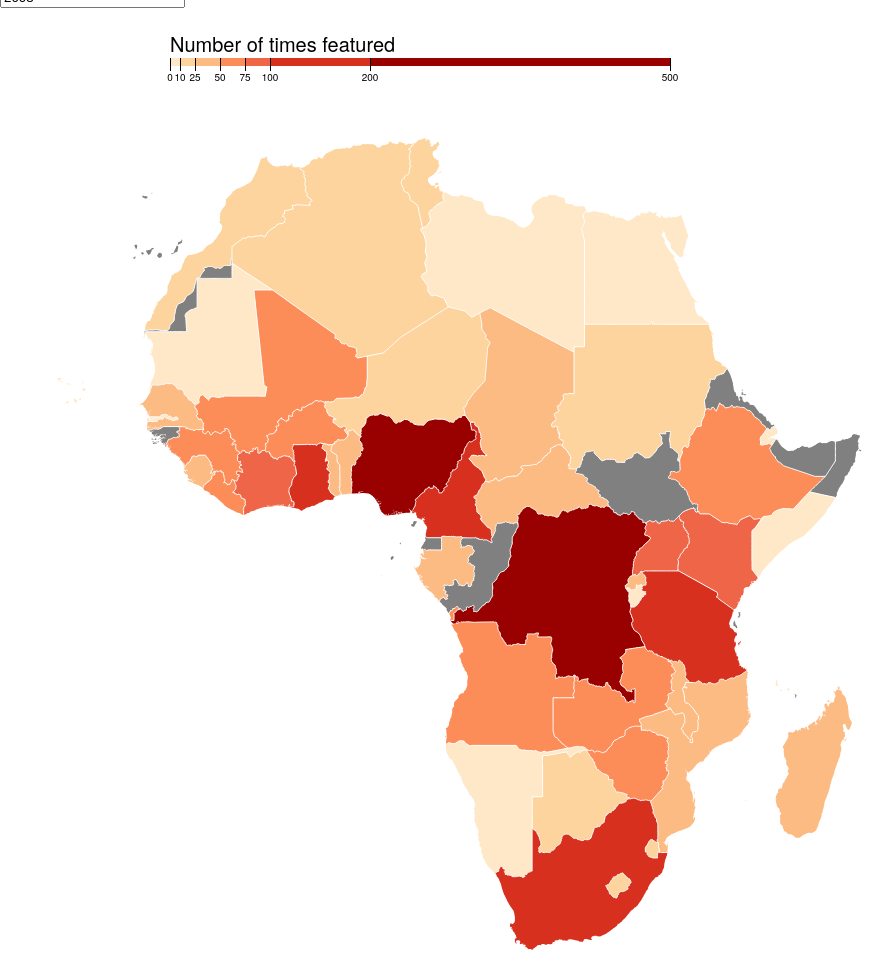
D3 v3 page, settled after 480 driven frames (8 s of simulated time); the page loaded 2 data file(s).


// ── data/colorbrewer.js
// This product includes color specifications and designs developed by Cynthia Brewer (http://colorbrewer.org/).
// JavaScript specs as packaged in the D3 library (d3js.org). Please see license at http://colorbrewer.org/export/LICENSE.txt
var colorbrewer = {YlGn: {
3: ["#f7fcb9","#addd8e","#31a354"],
4: ["#ffffcc","#c2e699","#78c679","#238443"],
5: ["#ffffcc","#c2e699","#78c679","#31a354","#006837"],
6: ["#ffffcc","#d9f0a3","#addd8e","#78c679","#31a354","#006837"],
7: ["#ffffcc","#d9f0a3","#addd8e","#78c679","#41ab5d","#238443","#005a32"],
8: ["#ffffe5","#f7fcb9","#d9f0a3","#addd8e","#78c679","#41ab5d","#238443","#005a32"],
9: ["#ffffe5","#f7fcb9","#d9f0a3","#addd8e","#78c679","#41ab5d","#238443","#006837","#004529"]
},YlGnBu: {
3: ["#edf8b1","#7fcdbb","#2c7fb8"],
4: ["#ffffcc","#a1dab4","#41b6c4","#225ea8"],
5: ["#ffffcc","#a1dab4","#41b6c4","#2c7fb8","#253494"],
6: ["#ffffcc","#c7e9b4","#7fcdbb","#41b6c4","#2c7fb8","#253494"],
7: ["#ffffcc","#c7e9b4","#7fcdbb","#41b6c4","#1d91c0","#225ea8","#0c2c84"],
8: ["#ffffd9","#edf8b1","#c7e9b4","#7fcdbb","#41b6c4","#1d91c0","#225ea8","#0c2c84"],
9: ["#ffffd9","#edf8b1","#c7e9b4","#7fcdbb","#41b6c4","#1d91c0","#225ea8","#253494","#081d58"]
},GnBu: {
3: ["#e0f3db","#a8ddb5","#43a2ca"],
4: ["#f0f9e8","#bae4bc","#7bccc4","#2b8cbe"],
5: ["#f0f9e8","#bae4bc","#7bccc4","#43a2ca","#0868ac"],
6: ["#f0f9e8","#ccebc5","#a8ddb5","#7bccc4","#43a2ca","#0868ac"],
7: ["#f0f9e8","#ccebc5","#a8ddb5","#7bccc4","#4eb3d3","#2b8cbe","#08589e"],
8: ["#f7fcf0","#e0f3db","#ccebc5","#a8ddb5","#7bccc4","#4eb3d3","#2b8cbe","#08589e"],
9: ["#f7fcf0","#e0f3db","#ccebc5","#a8ddb5","#7bccc4","#4eb3d3","#2b8cbe","#0868ac","#084081"]
},BuGn: {
3: ["#e5f5f9","#99d8c9","#2ca25f"],
4: ["#edf8fb","#b2e2e2","#66c2a4","#238b45"],
5: ["#edf8fb","#b2e2e2","#66c2a4","#2ca25f","#006d2c"],
6: ["#edf8fb","#ccece6","#99d8c9","#66c2a4","#2ca25f","#006d2c"],
7: ["#edf8fb","#ccece6","#99d8c9","#66c2a4","#41ae76","#238b45","#005824"],
8: ["#f7fcfd","#e5f5f9","#ccece6","#99d8c9","#66c2a4","#41ae76","#238b45","#005824"],
9: ["#f7fcfd","#e5f5f9","#ccece6","#99d8c9","#66c2a4","#41ae76","#238b45","#006d2c","#00441b"]
},PuBuGn: {
3: ["#ece2f0","#a6bddb","#1c9099"],
4: ["#f6eff7","#bdc9e1","#67a9cf","#02818a"],
5: ["#f6eff7","#bdc9e1","#67a9cf","#1c9099","#016c59"],
6: ["#f6eff7","#d0d1e6","#a6bddb","#67a9cf","#1c9099","#016c59"],
7: ["#f6eff7","#d0d1e6","#a6bddb","#67a9cf","#3690c0","#02818a","#016450"],
8: ["#fff7fb","#ece2f0","#d0d1e6","#a6bddb","#67a9cf","#3690c0","#02818a","#016450"],
9: ["#fff7fb","#ece2f0","#d0d1e6","#a6bddb","#67a9cf","#3690c0","#02818a","#016c59","#014636"]
},PuBu: {
3: ["#ece7f2","#a6bddb","#2b8cbe"],
4: ["#f1eef6","#bdc9e1","#74a9cf","#0570b0"],
5: ["#f1eef6","#bdc9e1","#74a9cf","#2b8cbe","#045a8d"],
6: ["#f1eef6","#d0d1e6","#a6bddb","#74a9cf","#2b8cbe","#045a8d"],
7: ["#f1eef6","#d0d1e6","#a6bddb","#74a9cf","#3690c0","#0570b0","#034e7b"],
8: ["#fff7fb","#ece7f2","#d0d1e6","#a6bddb","#74a9cf","#3690c0","#0570b0","#034e7b"],
9: ["#fff7fb","#ece7f2","#d0d1e6","#a6bddb","#74a9cf","#3690c0","#0570b0","#045a8d","#023858"]
},BuPu: {
3: ["#e0ecf4","#9ebcda","#8856a7"],
4: ["#edf8fb","#b3cde3","#8c96c6","#88419d"],
5: ["#edf8fb","#b3cde3","#8c96c6","#8856a7","#810f7c"],
6: ["#edf8fb","#bfd3e6","#9ebcda","#8c96c6","#8856a7","#810f7c"],
7: ["#edf8fb","#bfd3e6","#9ebcda","#8c96c6","#8c6bb1","#88419d","#6e016b"],
8: ["#f7fcfd","#e0ecf4","#bfd3e6","#9ebcda","#8c96c6","#8c6bb1","#88419d","#6e016b"],
9: ["#f7fcfd","#e0ecf4","#bfd3e6","#9ebcda","#8c96c6","#8c6bb1","#88419d","#810f7c","#4d004b"]
},RdPu: {
3: ["#fde0dd","#fa9fb5","#c51b8a"],
4: ["#feebe2","#fbb4b9","#f768a1","#ae017e"],
5: ["#feebe2","#fbb4b9","#f768a1","#c51b8a","#7a0177"],
6: ["#feebe2","#fcc5c0","#fa9fb5","#f768a1","#c51b8a","#7a0177"],
7: ["#feebe2","#fcc5c0","#fa9fb5","#f768a1","#dd3497","#ae017e","#7a0177"],
8: ["#fff7f3","#fde0dd","#fcc5c0","#fa9fb5","#f768a1","#dd3497","#ae017e","#7a0177"],
9: ["#fff7f3","#fde0dd","#fcc5c0","#fa9fb5","#f768a1","#dd3497","#ae017e","#7a0177","#49006a"]
},PuRd: {
3: ["#e7e1ef","#c994c7","#dd1c77"],
4: ["#f1eef6","#d7b5d8","#df65b0","#ce1256"],
5: ["#f1eef6","#d7b5d8","#df65b0","#dd1c77","#980043"],
6: ["#f1eef6","#d4b9da","#c994c7","#df65b0","#dd1c77","#980043"],
7: ["#f1eef6","#d4b9da","#c994c7","#df65b0","#e7298a","#ce1256","#91003f"],
8: ["#f7f4f9","#e7e1ef","#d4b9da","#c994c7","#df65b0","#e7298a","#ce1256","#91003f"],
9: ["#f7f4f9","#e7e1ef","#d4b9da","#c994c7","#df65b0","#e7298a","#ce1256","#980043","#67001f"]
},OrRd: {
3: ["#fee8c8","#fdbb84","#e34a33"],
4: ["#fef0d9","#fdcc8a","#fc8d59","#d7301f"],
5: ["#fef0d9","#fdcc8a","#fc8d59","#e34a33","#b30000"],
6: ["#fef0d9","#fdd49e","#fdbb84","#fc8d59","#e34a33","#b30000"],
7: ["#fef0d9","#fdd49e","#fdbb84","#fc8d59","#ef6548","#d7301f","#990000"],
8: ["#fff7ec","#fee8c8","#fdd49e","#fdbb84","#fc8d59","#ef6548","#d7301f","#990000"],
9: ["#fff7ec","#fee8c8","#fdd49e","#fdbb84","#fc8d59","#ef6548","#d7301f","#b30000","#7f0000"]
},YlOrRd: {
3: ["#ffeda0","#feb24c","#f03b20"],
4: ["#ffffb2","#fecc5c","#fd8d3c","#e31a1c"],
5: ["#ffffb2","#fecc5c","#fd8d3c","#f03b20","#bd0026"],
6: ["#ffffb2","#fed976","#feb24c","#fd8d3c","#f03b20","#bd0026"],
7: ["#ffffb2","#fed976","#feb24c","#fd8d3c","#fc4e2a","#e31a1c","#b10026"],
8: ["#ffffcc","#ffeda0","#fed976","#feb24c","#fd8d3c","#fc4e2a","#e31a1c","#b10026"],
9: ["#ffffcc","#ffeda0","#fed976","#feb24c","#fd8d3c","#fc4e2a","#e31a1c","#bd0026","#800026"]
},YlOrBr: {
3: ["#fff7bc","#fec44f","#d95f0e"],
4: ["#ffffd4","#fed98e","#fe9929","#cc4c02"],
5: ["#ffffd4","#fed98e","#fe9929","#d95f0e","#993404"],
6: ["#ffffd4","#fee391","#fec44f","#fe9929","#d95f0e","#993404"],
7: ["#ffffd4","#fee391","#fec44f","#fe9929","#ec7014","#cc4c02","#8c2d04"],
8: ["#ffffe5","#fff7bc","#fee391","#fec44f","#fe9929","#ec7014","#cc4c02","#8c2d04"],
9: ["#ffffe5","#fff7bc","#fee391","#fec44f","#fe9929","#ec7014","#cc4c02","#993404","#662506"]
},Purples: {
3: ["#efedf5","#bcbddc","#756bb1"],
4: ["#f2f0f7","#cbc9e2","#9e9ac8","#6a51a3"],
5: ["#f2f0f7","#cbc9e2","#9e9ac8","#756bb1","#54278f"],
6: ["#f2f0f7","#dadaeb","#bcbddc","#9e9ac8","#756bb1","#54278f"],
7: ["#f2f0f7","#dadaeb","#bcbddc","#9e9ac8","#807dba","#6a51a3","#4a1486"],
8: ["#fcfbfd","#efedf5","#dadaeb","#bcbddc","#9e9ac8","#807dba","#6a51a3","#4a1486"],
9: ["#fcfbfd","#efedf5","#dadaeb","#bcbddc","#9e9ac8","#807dba","#6a51a3","#54278f","#3f007d"]
},Blues: {
3: ["#deebf7","#9ecae1","#3182bd"],
4: ["#eff3ff","#bdd7e7","#6baed6","#2171b5"],
5: ["#eff3ff","#bdd7e7","#6baed6","#3182bd","#08519c"],
6: ["#eff3ff","#c6dbef","#9ecae1","#6baed6","#3182bd","#08519c"],
7: ["#eff3ff","#c6dbef","#9ecae1","#6baed6","#4292c6","#2171b5","#084594"],
8: ["#f7fbff","#deebf7","#c6dbef","#9ecae1","#6baed6","#4292c6","#2171b5","#084594"],
9: ["#f7fbff","#deebf7","#c6dbef","#9ecae1","#6baed6","#4292c6","#2171b5","#08519c","#08306b"]
},Greens: {
3: ["#e5f5e0","#a1d99b","#31a354"],
4: ["#edf8e9","#bae4b3","#74c476","#238b45"],
5: ["#edf8e9","#bae4b3","#74c476","#31a354","#006d2c"],
6: ["#edf8e9","#c7e9c0","#a1d99b","#74c476","#31a354","#006d2c"],
7: ["#edf8e9","#c7e9c0","#a1d99b","#74c476","#41ab5d","#238b45","#005a32"],
8: ["#f7fcf5","#e5f5e0","#c7e9c0","#a1d99b","#74c476","#41ab5d","#238b45","#005a32"],
9: ["#f7fcf5","#e5f5e0","#c7e9c0","#a1d99b","#74c476","#41ab5d","#238b45","#006d2c","#00441b"]
},Oranges: {
3: ["#fee6ce","#fdae6b","#e6550d"],
4: ["#feedde","#fdbe85","#fd8d3c","#d94701"],
5: ["#feedde","#fdbe85","#fd8d3c","#e6550d","#a63603"],
6: ["#feedde","#fdd0a2","#fdae6b","#fd8d3c","#e6550d","#a63603"],
7: ["#feedde","#fdd0a2","#fdae6b","#fd8d3c","#f16913","#d94801","#8c2d04"],
8: ["#fff5eb","#fee6ce","#fdd0a2","#fdae6b","#fd8d3c","#f16913","#d94801","#8c2d04"],
9: ["#fff5eb","#fee6ce","#fdd0a2","#fdae6b","#fd8d3c","#f16913","#d94801","#a63603","#7f2704"]
},Reds: {
3: ["#fee0d2","#fc9272","#de2d26"],
4: ["#fee5d9","#fcae91","#fb6a4a","#cb181d"],
5: ["#fee5d9","#fcae91","#fb6a4a","#de2d26","#a50f15"],
6: ["#fee5d9","#fcbba1","#fc9272","#fb6a4a","#de2d26","#a50f15"],
7: ["#fee5d9","#fcbba1","#fc9272","#fb6a4a","#ef3b2c","#cb181d","#99000d"],
8: ["#fff5f0","#fee0d2","#fcbba1","#fc9272","#fb6a4a","#ef3b2c","#cb181d","#99000d"],
9: ["#fff5f0","#fee0d2","#fcbba1","#fc9272","#fb6a4a","#ef3b2c","#cb181d","#a50f15","#67000d"]
},Greys: {
3: ["#f0f0f0","#bdbdbd","#636363"],
4: ["#f7f7f7","#cccccc","#969696","#525252"],
5: ["#f7f7f7","#cccccc","#969696","#636363","#252525"],
6: ["#f7f7f7","#d9d9d9","#bdbdbd","#969696","#636363","#252525"],
7: ["#f7f7f7","#d9d9d9","#bdbdbd","#969696","#737373","#525252","#252525"],
8: ["#ffffff","#f0f0f0","#d9d9d9","#bdbdbd","#969696","#737373","#525252","#252525"],
9: ["#ffffff","#f0f0f0","#d9d9d9","#bdbdbd","#969696","#737373","#525252","#252525","#000000"]
},PuOr: {
3: ["#f1a340","#f7f7f7","#998ec3"],
4: ["#e66101","#fdb863","#b2abd2","#5e3c99"],
5: ["#e66101","#fdb863","#f7f7f7","#b2abd2","#5e3c99"],
6: ["#b35806","#f1a340","#fee0b6","#d8daeb","#998ec3","#542788"],
7: ["#b35806","#f1a340","#fee0b6","#f7f7f7","#d8daeb","#998ec3","#542788"],
8: ["#b35806","#e08214","#fdb863","#fee0b6","#d8daeb","#b2abd2","#8073ac","#542788"],
9: ["#b35806","#e08214","#fdb863","#fee0b6","#f7f7f7","#d8daeb","#b2abd2","#8073ac","#542788"],
10: ["#7f3b08","#b35806","#e08214","#fdb863","#fee0b6","#d8daeb","#b2abd2","#8073ac","#542788","#2d004b"],
11: ["#7f3b08","#b35806","#e08214","#fdb863","#fee0b6","#f7f7f7","#d8daeb","#b2abd2","#8073ac","#542788","#2d004b"]
},BrBG: {
3: ["#d8b365","#f5f5f5","#5ab4ac"],
4: ["#a6611a","#dfc27d","#80cdc1","#018571"],
5: ["#a6611a","#dfc27d","#f5f5f5","#80cdc1","#018571"],
6: ["#8c510a","#d8b365","#f6e8c3","#c7eae5","#5ab4ac","#01665e"],
7: ["#8c510a","#d8b365","#f6e8c3","#f5f5f5","#c7eae5","#5ab4ac","#01665e"],
8: ["#8c510a","#bf812d","#dfc27d","#f6e8c3","#c7eae5","#80cdc1","#35978f","#01665e"],
9: ["#8c510a","#bf812d","#dfc27d","#f6e8c3","#f5f5f5","#c7eae5","#80cdc1","#35978f","#01665e"],
10: ["#543005","#8c510a","#bf812d","#dfc27d","#f6e8c3","#c7eae5","#80cdc1","#35978f","#01665e","#003c30"],
11: ["#543005","#8c510a","#bf812d","#dfc27d","#f6e8c3","#f5f5f5","#c7eae5","#80cdc1","#35978f","#01665e","#003c30"]
},PRGn: {
3: ["#af8dc3","#f7f7f7","#7fbf7b"],
4: ["#7b3294","#c2a5cf","#a6dba0","#008837"],
5: ["#7b3294","#c2a5cf","#f7f7f7","#a6dba0","#008837"],
6: ["#762a83","#af8dc3","#e7d4e8","#d9f0d3","#7fbf7b","#1b7837"],
7: ["#762a83","#af8dc3","#e7d4e8","#f7f7f7","#d9f0d3","#7fbf7b","#1b7837"],
8: ["#762a83","#9970ab","#c2a5cf","#e7d4e8","#d9f0d3","#a6dba0","#5aae61","#1b7837"],
9: ["#762a83","#9970ab","#c2a5cf","#e7d4e8","#f7f7f7","#d9f0d3","#a6dba0","#5aae61","#1b7837"],
10: ["#40004b","#762a83","#9970ab","#c2a5cf","#e7d4e8","#d9f0d3","#a6dba0","#5aae61","#1b7837","#00441b"],
11: ["#40004b","#762a83","#9970ab","#c2a5cf","#e7d4e8","#f7f7f7","#d9f0d3","#a6dba0","#5aae61","#1b7837","#00441b"]
},PiYG: {
3: ["#e9a3c9","#f7f7f7","#a1d76a"],
4: ["#d01c8b","#f1b6da","#b8e186","#4dac26"],
5: ["#d01c8b","#f1b6da","#f7f7f7","#b8e186","#4dac26"],
6: ["#c51b7d","#e9a3c9","#fde0ef","#e6f5d0","#a1d76a","#4d9221"],
7: ["#c51b7d","#e9a3c9","#fde0ef","#f7f7f7","#e6f5d0","#a1d76a","#4d9221"],
8: ["#c51b7d","#de77ae","#f1b6da","#fde0ef","#e6f5d0","#b8e186","#7fbc41","#4d9221"],
9: ["#c51b7d","#de77ae","#f1b6da","#fde0ef","#f7f7f7","#e6f5d0","#b8e186","#7fbc41","#4d9221"],
10: ["#8e0152","#c51b7d","#de77ae","#f1b6da","#fde0ef","#e6f5d0","#b8e186","#7fbc41","#4d9221","#276419"],
11: ["#8e0152","#c51b7d","#de77ae","#f1b6da","#fde0ef","#f7f7f7","#e6f5d0","#b8e186","#7fbc41","#4d9221","#276419"]
},RdBu: {
3: ["#ef8a62","#f7f7f7","#67a9cf"],
4: ["#ca0020","#f4a582","#92c5de","#0571b0"],
5: ["#ca0020","#f4a582","#f7f7f7","#92c5de","#0571b0"],
6: ["#b2182b","#ef8a62","#fddbc7","#d1e5f0","#67a9cf","#2166ac"],
7: ["#b2182b","#ef8a62","#fddbc7","#f7f7f7","#d1e5f0","#67a9cf","#2166ac"],
8: ["#b2182b","#d6604d","#f4a582","#fddbc7","#d1e5f0","#92c5de","#4393c3","#2166ac"],
9: ["#b2182b","#d6604d","#f4a582","#fddbc7","#f7f7f7","#d1e5f0","#92c5de","#4393c3","#2166ac"],
10: ["#67001f","#b2182b","#d6604d","#f4a582","#fddbc7","#d1e5f0","#92c5de","#4393c3","#2166ac","#053061"],
11: ["#67001f","#b2182b","#d6604d","#f4a582","#fddbc7","#f7f7f7","#d1e5f0","#92c5de","#4393c3","#2166ac","#053061"]
},RdGy: {
3: ["#ef8a62","#ffffff","#999999"],
4: ["#ca0020","#f4a582","#bababa","#404040"],
5: ["#ca0020","#f4a582","#ffffff","#bababa","#404040"],
6: ["#b2182b","#ef8a62","#fddbc7","#e0e0e0","#999999","#4d4d4d"],
7: ["#b2182b","#ef8a62","#fddbc7","#ffffff","#e0e0e0","#999999","#4d4d4d"],
8: ["#b2182b","#d6604d","#f4a582","#fddbc7","#e0e0e0","#bababa","#878787","#4d4d4d"],
9: ["#b2182b","#d6604d","#f4a582","#fddbc7","#ffffff","#e0e0e0","#bababa","#878787","#4d4d4d"],
10: ["#67001f","#b2182b","#d6604d","#f4a582","#fddbc7","#e0e0e0","#bababa","#878787","#4d4d4d","#1a1a1a"],
11: ["#67001f","#b2182b","#d6604d","#f4a582","#fddbc7","#ffffff","#e0e0e0","#bababa","#878787","#4d4d4d","#1a1a1a"]
},RdYlBu: {
3: ["#fc8d59","#ffffbf","#91bfdb"],
4: ["#d7191c","#fdae61","#abd9e9","#2c7bb6"],
5: ["#d7191c","#fdae61","#ffffbf","#abd9e9","#2c7bb6"],
6: ["#d73027","#fc8d59","#fee090","#e0f3f8","#91bfdb","#4575b4"],
7: ["#d73027","#fc8d59","#fee090","#ffffbf","#e0f3f8","#91bfdb","#4575b4"],
8: ["#d73027","#f46d43","#fdae61","#fee090","#e0f3f8","#abd9e9","#74add1","#4575b4"],
9: ["#d73027","#f46d43","#fdae61","#fee090","#ffffbf","#e0f3f8","#abd9e9","#74add1","#4575b4"],
10: ["#a50026","#d73027","#f46d43","#fdae61","#fee090","#e0f3f8","#abd9e9","#74add1","#4575b4","#313695"],
11: ["#a50026","#d73027","#f46d43","#fdae61","#fee090","#ffffbf","#e0f3f8","#abd9e9","#74add1","#4575b4","#313695"]
},Spectral: {
3: ["#fc8d59","#ffffbf","#99d594"],
4: ["#d7191c","#fdae61","#abdda4","#2b83ba"],
5: ["#d7191c","#fdae61","#ffffbf","#abdda4","#2b83ba"],
6: ["#d53e4f","#fc8d59","#fee08b","#e6f598","#99d594","#3288bd"],
7: ["#d53e4f","#fc8d59","#fee08b","#ffffbf","#e6f598","#99d594","#3288bd"],
8: ["#d53e4f","#f46d43","#fdae61","#fee08b","#e6f598","#abdda4","#66c2a5","#3288bd"],
9: ["#d53e4f","#f46d43","#fdae61","#fee08b","#ffffbf","#e6f598","#abdda4","#66c2a5","#3288bd"],
10: ["#9e0142","#d53e4f","#f46d43","#fdae61","#fee08b","#e6f598","#abdda4","#66c2a5","#3288bd","#5e4fa2"],
11: ["#9e0142","#d53e4f","#f46d43","#fdae61","#fee08b","#ffffbf","#e6f598","#abdda4","#66c2a5","#3288bd","#5e4fa2"]
},RdYlGn: {
3: ["#fc8d59","#ffffbf","#91cf60"],
4: ["#d7191c","#fdae61","#a6d96a","#1a9641"],
5: ["#d7191c","#fdae61","#ffffbf","#a6d96a","#1a9641"],
6: ["#d73027","#fc8d59","#fee08b","#d9ef8b","#91cf60","#1a9850"],
7: ["#d73027","#fc8d59","#fee08b","#ffffbf","#d9ef8b","#91cf60","#1a9850"],
8: ["#d73027","#f46d43","#fdae61","#fee08b","#d9ef8b","#a6d96a","#66bd63","#1a9850"],
9: ["#d73027","#f46d43","#fdae61","#fee08b","#ffffbf","#d9ef8b","#a6d96a","#66bd63","#1a9850"],
10: ["#a50026","#d73027","#f46d43","#fdae61","#fee08b","#d9ef8b","#a6d96a","#66bd63","#1a9850","#006837"],
11: ["#a50026","#d73027","#f46d43","#fdae61","#fee08b","#ffffbf","#d9ef8b","#a6d96a","#66bd63","#1a9850","#006837"]
},Accent: {
3: ["#7fc97f","#beaed4","#fdc086"],
4: ["#7fc97f","#beaed4","#fdc086","#ffff99"],
5: ["#7fc97f","#beaed4","#fdc086","#ffff99","#386cb0"],
6: ["#7fc97f","#beaed4","#fdc086","#ffff99","#386cb0","#f0027f"],
7: ["#7fc97f","#beaed4","#fdc086","#ffff99","#386cb0","#f0027f","#bf5b17"],
8: ["#7fc97f","#beaed4","#fdc086","#ffff99","#386cb0","#f0027f","#bf5b17","#666666"]
},Dark2: {
3: ["#1b9e77","#d95f02","#7570b3"],
4: ["#1b9e77","#d95f02","#7570b3","#e7298a"],
5: ["#1b9e77","#d95f02","#7570b3","#e7298a","#66a61e"],
6: ["#1b9e77","#d95f02","#7570b3","#e7298a","#66a61e","#e6ab02"],
7: ["#1b9e77","#d95f02","#7570b3","#e7298a","#66a61e","#e6ab02","#a6761d"],
8: ["#1b9e77","#d95f02","#7570b3","#e7298a","#66a61e","#e6ab02","#a6761d","#666666"]
},Paired: {
3: ["#a6cee3","#1f78b4","#b2df8a"],
4: ["#a6cee3","#1f78b4","#b2df8a","#33a02c"],
5: ["#a6cee3","#1f78b4","#b2df8a","#33a02c","#fb9a99"],
6: ["#a6cee3","#1f78b4","#b2df8a","#33a02c","#fb9a99","#e31a1c"],
7: ["#a6cee3","#1f78b4","#b2df8a","#33a02c","#fb9a99","#e31a1c","#fdbf6f"],
8: ["#a6cee3","#1f78b4","#b2df8a","#33a02c","#fb9a99","#e31a1c","#fdbf6f","#ff7f00"],
9: ["#a6cee3","#1f78b4","#b2df8a","#33a02c","#fb9a99","#e31a1c","#fdbf6f","#ff7f00","#cab2d6"],
10: ["#a6cee3","#1f78b4","#b2df8a","#33a02c","#fb9a99","#e31a1c","#fdbf6f","#ff7f00","#cab2d6","#6a3d9a"],
… [data literal cut at 16 KiB]
// ── js/draw.js

var dataItem = {};
var all_data;

$(document).ready(function () {
    loadData();});
var country_dict = [];

// Loads the CSV file
function loadData() {
    // load the demographics.csv file
    d3.csv("./data/mapData.csv", function (d) {
  // assign it to the data variable, and call the visualize function by first filtering the data
           all_data = d;
           all_data.forEach(function (item) {
             //console.log(item);
              });
              var params = getDataVals();
              var dataItem = findDataItem(params);
              //console.log(country_dict);
              visualizeAfricaChart(dataItem);
            });
    // call the visualization function by first findingDataItem
}

function getDataVals(){
  var startyr = parseInt(document.getElementById("startyr").value);
  var endyr = parseInt(document.getElementById("endyr").value);
  return {"start":startyr, "end":endyr}
}



function findDataItem(params) {
  country_dict = [];
  var dataItem = all_data.filter(function (d){
    var is_return = true;
    if (parseInt(d.Year) < params.start || parseInt(d.Year) > params.end) {
      is_return = false
    }
    // filter_attr.forEach(function (a){
    //   if (d[a] == "0")
    //   {is_return = false;}
    return is_return

  })
  // console.log("filtered data is ",filtered);

  dataItem.forEach(function(v) {
    //console.log(v);
    countries_list = v.Country.split(",");
    countries_list.forEach(function(c){
      c = c.trim();
      if (c in country_dict) {country_dict[c] +=1 }
      else {country_dict[c] = 1}
    })
  });
  //console.log(dataItem);
  return dataItem;
}

function visualizeAfricaChart(dataItem) {

///////Blocks code////////
      var width = 960,
          height = 1000;

      var svg = d3.select("#chart1").append("svg")
          .attr("width", width)
          .attr("height", height);

      // var div = d3.select("body").append("div")
      //     .attr("class", "tooltip")
      //     .style("opacity", 0);


      var tooltip = {
          element: null,
          init: function() {
              this.element = d3.select("body").append("div").attr("class", "tooltip").style("opacity", 0);
          },
          show: function(t) {
              this.element.html(t).transition().duration(200).style("left", d3.event.pageX + 20 + "px").style("top", d3.event.pageY - 20 + "px").style("opacity", .9);
          },
          move: function() {
              this.element.transition().duration(30).ease("linear").style("left", d3.event.pageX + 20 + "px").style("top", d3.event.pageY - 20 + "px").style("opacity", .9);
          },
          hide: function() {
              this.element.transition().duration(500).style("opacity", 0)
          }};

      tooltip.init();

      var numFormat = d3.format(",d");




      var toGreyExcept = function(t) {

        var color = d3.select(t).style("fill");
        //console.log(color)
        d3.selectAll(".subunit").style("fill", function(d) {

          //var a = e.data.color;


          if (!t || this === t) {

            return; }
          return "#cccccc";

          // var n = d3.rgb(a).hsl().darker(2);
          // n.s *= .9;
          // return n.toString()

        });
      };



      d3.json("./data/africaTopoMap.json", function(error, data) {
        if (error) return console.error(error);

        //jenks for color binning
        var colorScale = d3.scale.threshold() // map this range, put it in bins
          .domain([0, 10, 25, 50, 75, 100, 200, 500])
          .range(colorbrewer.OrRd["8"]);

        formatValue = d3.format("s");

        // A position encoding for the key only.
        var x = d3.scale.linear()
            .domain([0, 600])
            .range([0, 600]);

/////this is to make the scale at the top
        var xAxis = d3.svg.axis()
            .scale(x)
            .orient("bottom")
            .tickSize(13)
            .tickValues(colorScale.domain())
            .tickFormat(function(d) { return formatValue(d)});

        // key
        var g = svg.append("g")
            .attr("class", "key")
            .attr("transform", "translate(170,50)");

        //This makes the scale
        g.selectAll("rect")
            .data(colorScale.range().map(function(d, i) {
              return {
                x0: i ? x(colorScale.domain()[i - 1]) : x.range()[0],
                x1: i < colorScale.domain().length ? x(colorScale.domain()[i]) : x.range()[1],
                z: d
              };
            }))
          .enter().append("rect")
            .attr("height", 8)
            .attr("x", function(d) { return d.x0; })
            .attr("width", function(d) { return d.x1 - d.x0; })
            .transition()
            .style("fill", function(d) { return d.z; });

        g.call(xAxis).append("text")
            .attr("class", "caption")
            .attr("y", -6)
            .text("Number of times featured");
        // key end

        var formatNumber = d3.format(",.0f");

        var subunits = topojson.feature(data, data.objects.collection);

        var projection = d3.geo.mercator()
            .center([15, 5])
            .scale(600)
            .translate([width / 2, height / 2]);


        // var projection = d3.geo.albers()
        //     .center([0, 55.4])
        //     .rotate([4.4, 0])
        //     .parallels([50, 60])
        //     .scale(6000)
        //     .translate([width / 2, height / 2]);

        var path = d3.geo.path()
            .projection(projection);

        // function createStuff () {

        d3.selectAll(".subunit").remove();

        var map = svg.append("g")
                      .attr("class", "map");

        var countries = map.selectAll(".subunit")
            .data(topojson.feature(data, data.objects.collection).features)
            //.data(topojson.feature(uk, uk.objects.subunits).features)
            .enter().append("path")
            .attr("class", function(d) { return "subunit " + d.properties.subunit; })
            .attr("d", path)
            .style("fill", function(d, i) {
              var country = d.properties.geounit;
              if (country in country_dict) {return colorScale(country_dict[country]);}
              else {return "#808080"}
               });

        // countries.append("title")
        //         .text(function(d, i) { return d.properties.subunit; });

        countries.on("mouseover", function (d, i) {
            //console.log(this)
            this_country = d.properties.geounit
            if (!(this_country in  country_dict)) {country_dict[this_country] = 0}
            tooltip.show("<b>" + this_country  + "</b>" + "<br>" + "Current Population: " + numFormat(d.properties.pop_est) +"<br>" + "Number of times featured: " + country_dict[this_country]);
            //toGreyExcept(this);
        });


        countries.on("mousemove", function (d, i) {
            tooltip.move();
            })
            .on("mouseout", function (d, i) {
            //createStuff();
            tooltip.hide();
        });

        // }  // createStuff end
        // createStuff();

        map.append("path")
            .datum(topojson.mesh(data, data.objects.collection, function(a, b) { return a !== b; }))
            .attr("d", path)
            .attr("class", "subunit-boundary");



        // svg.append("path")
        //     .datum(subunits)
        //     .attr("d", path);

      });
}


function updateChart() {
  $("#chart1").empty();
  var params = getDataVals();
  var dataItem = findDataItem(params);
  // dataItem.forEach(function(v) {
  //   console.log(v);});
  visualizeAfricaChart(dataItem);
}


### data: data/mapData.csv
KalturaID, Name, Broadcast Date, Year, Host, Program Duration, Country, Notes, Transcript
0_39rva1rn, Music Time in Africa August 7 1966, 8/7/66, 1966, Bryn Poole, , Niger, , 
0_2rkv65gg, Music Time in Africa September 11 1966, 9/11/66, 1966, Bryn Poole, , Tanzania, , 
0_4rw7cvqi, Music Time in Africa October 30 1966, 10/30/66, 1966, Bryn Poole, 27:46:00, Republic of the Congo, Zambia, , 
0_156g5hup, Music Time in Africa March 26 1967, 3/26/67, 1967, Bryn Poole, 28:35:00, Morocco, Algeria, Tunisia, , 
0_o48oo8b4, Music Time in Africa April 2 1967, 4/2/67, 1967, Bryn Poole, 5:51, South Africa, , 
0_br6taadg, Music Time in Africa May 14 1967, 5/14/67, 1967, Bryn Poole, 21:55, Nigeria, , 
0_jemt4emh, Music Time in Africa June 4 1967, 6/4/67, 1967, Bryn Poole, 26:40:00, Mozambique, Zambia, Botswana, Malawi, , 
0_07doall4, Music Time in Africa August 13 1967, 8/13/67, 1967, Bryn Poole, 27:44:00, Malawi, Zimbabwe, South Africa, Mozambiq…, , 
0_904xyxwg, Music Time in Africa February 25 1968, 2/25/68, 1968, Bryn Poole, , South Africa, , 
0_ndzxum24, Music Time in Africa March 10 1968, 3/10/68, 1968, Bryn Poole, , Zambia, , 
0_r0av5l3o, Music Time in Africa July 28 1968, 7/28/68, 1968, Bryn or Sue, 23:50, Uganda, Republic of the Congo, Ivory Coa…, , 
0_zobt2he5, Music Time in Africa August 11 1968, 8/11/68, 1968, Sue Moran, 26:43:00, Mozambique, Zambia, Botswana, Malawi, Ta…, , 
0_ws0j7hcg, Music Time in Africa September 1 1968, 9/1/68, 1968, , 31:39:00, Uganda, , 
0_w69kjf1d, Music Time in Africa September 8 1968, 9/8/68, 1968, Sue Moran, 18:39, Niger, , 
0_vh1l6r4c, Music Time in Africa September 29 1968, 9/29/68, 1968, Sue Moran, 22:37, Zimbabwe, Mozambique, South Africa, , 
0_tuf8y2tf, Music Time in Africa October 27 1968, 10/27/68, 1968, Sue Moran, 21:00, Nigeria, , 
0_e6tdgg1n, Music Time in Africa November 17 1968, 11/17/68, 1968, Sue Moran, 31:13:00, Senegal, , 
0_kkma1qn1, Music Time in Africa December 1 1968, 12/1/68, 1968, Sue Moran, 24:42:00, Rwanda, Uganda, , 
0_q6922jdl, Music Time in Africa December 8 1968, 12/8/68, 1968, Sue Moran, 21:57, Liberia, , 
0_1m36zmxf, Music Time in Africa December 22 1968, 12/22/68, 1968, Sue Moran, 31:32:00, Benin, , 
0_c1jk0xqi, Music Time in Africa December 29 1968, 12/29/68, 1968, Sue Moran, 27:29:00, Morocco, Algeria, Tunisia, , 
0_g7xctcxm, Music Time in Africa January 5 1969, 1/5/69, 1969, Sue Moran, 26:31:00, Zambia, , 
0_xm2nrwvl, Music Time in Africa January 19 1969, 1/19/69, 1969, Sue Moran, 25:40:00, Lesotho, , 
0_6putxlf0, Music Time in Africa January 26 1969, 1/26/69, 1969, Sue Moran, 26:39:00, Uganda, , 
0_pzn6tqug, Music Time in Africa February 2 1969, 2/2/69, 1969, Sue Moran, 25:43:00, Kenya, , 
0_v4vlvwrn, Music Time in Africa February 9 1969, 2/9/69, 1969, Sue Moran, 27:57:00, Republic of the Congo, Zambia, , 
0_r6v9b10a, Music Time in Africa March 9 1969, 3/9/69, 1969, Sue Moran, 24:20:00, Tanzania, , 
0_85uhoeph, Music Time in Africa March 16 1969, 3/16/69, 1969, Sue Moran, 26:58:00, Tanzania, , 
0_gh95fsdl, Music Time in Africa March 23 1969, 3/23/69, 1969, Sue Moran, 26:22:00, Republic of the Congo, , 
0_3uom5qhm, Music Time in Africa March 30 1969, 3/30/69, 1969, Sue Moran, 31:29:00, Ivory Coast, , 
0_e9ymb8fv, Music Time in Africa November 2 1969, 11/2/69, 1969, Sue Moran, 24:40:00, Cameroon, , 
0_s985g89d, Music Time in Africa December 28 1969, 12/28/69, 1969, Sue Moran, , Ethiopia, , 
0_a6hvobn2, Music Time in Africa January 5 1970, 1/5/70, 1970, Sue Moran, 14:12, Niger, , 
0_w0y2jcgb, Music Time in Africa February 1 1970, 2/1/70, 1970, Sue Moran, 24:04:00, Republic of the Congo, , 
0_nf9aa0k8, Music Time in Africa February 8 1970, 2/8/70, 1970, Sue Moran, 31:40:00, Zambia, , 
0_2drpyw1h, Music Time in Africa February 22 1970, 2/22/70, 1970, Sue Moran, , Guinea, , 
0_j6ebzzov, Music Time in Africa March 1 1970, 3/1/70, 1970, Sue Moran, 25:48:00, Mozambique, , 
0_i4l8rspz, Music Time in Africa March 8 1970, 3/8/70, 1970, Sue Moran, , Uganda, , 
0_2fvxto9n, Music Time in Africa March 15 1970, 3/15/70, 1970, Sue Moran, 14:11, Cameroon, , 
0_sf3hmx2y, Music Time in Africa September 13 1970, 9/13/70, 1970, Sue Moran, 26:52:00, Guinea, , 
0_b33w4031, Music Time in Africa October 4 1970, 10/4/70, 1970, Sue Moran, , Benin, , 
0_wlpua1p4, Music Time in Africa November 8 1970, 11/8/70, 1970, Sue Moran, , SIerra Leone, , 
0_hpk5lizh, Music Time in Africa November 29 1970, 11/29/70, 1970, Sue Moran, 26:55:00, Kenya, Morocco, Ethiopia, , 
0_coevbrpo, Music Time in Africa July 18 1971, 7/18/71, 1971, Sue Moran, 28:36:00, Sudan, , 
0_q188tci0, Music Time in Africa July 25 1971, 7/25/71, 1971, Sue Moran, 26:50:00, Mozambique, Zambia, Uganda, Tanzania, Li…, , 
0_et37es7z, Music Time in Africa August 1 1971, 8/1/71, 1971, Sue Moran, 27:35:00, Kenya, Republic of the Congo, Guinea, Ca…, , 
0_y27bf4bv, Music Time in Africa August 8 1971, 8/8/71, 1971, Sue Moran, 22:53, Nigeria, Cameroon, Central African Repub…, , 
0_r24qaaep, Music Time in Africa August 15 1971, 8/15/71, 1971, Sue Moran, 27:35:00, Kenya, Republic of the Congo, Guinea, Ca…, , 
0_lbp52tgj, Music Time in Africa November 21 1971, 11/21/71, 1971, Sue Moran, 23:32, Ghana, , 
0_n1tut6qt, Music Time in Africa February 13 1972, 2/13/72, 1972, Sue Moran, 29:26:00, Democratic Republic of the Congo, , 
0_oxzv8bpv, Music Time in Africa March 12 1972, 3/12/72, 1972, Leo Sarkisian, Sue Moran, 19:29, Mauritania, , 
0_m9ikzzku, Music Time in Africa March 19 1972, 3/19/72, 1972, Sue Moran, 23:43, Chad, , 
0_9k17dfjp, Music Time in Africa March 26 1972, 3/26/72, 1972, Sue Moran, 23:07, Ethiopia, , 
0_ab28vkv4, Music Time in Africa April 2 1972, 4/2/72, 1972, Sue Moran, 26:51:00, , , 
0_8rsz33l8, Music Time in Africa April 9 1972, 4/9/72, 1972, Sue Moran, 23:06, Tunisia, , 
0_vs9ya5t8, Music Time in Africa September 24 1972, 9/24/72, 1972, Sue Moran, 22:35, Democratic Republic of the Congo, Democr…, , 
0_9vstvjqm, Music Time in Africa October 1 1972, 10/1/72, 1972, Sue Moran, 25:35:00, Democratic Republic of the Congo, Democr…, , 
… [head cut at 6 KiB]
### data: data/africaTopoMap.json
{
 "type": "Topology",
 "objects": {
  "collection": {
   "type": "GeometryCollection",
   "geometries": [
    "{... 3 keys}",
    "{... 3 keys}",
    "{... 3 keys}",
    "{... 3 keys}",
    "{... 3 keys}",
    "{... 3 keys}",
    "{... 3 keys}",
    "{... 3 keys}",
    "... 59 more items"
   ]
  }
 },
 "arcs": [
  [
   [
    4831,
    2512
   ],
   [
    1,
    -2
   ],
   [
    -3,
    3
   ],
   [
    -2,
    4
   ],
   [
    -4,
    14
   ],
   [
    0,
    3
   ],
   [
    1,
    2
   ],
   [
    3,
    3
   ],
   "... 6 more items"
  ],
  [
   [
    6424,
    3318
   ],
   [
    1,
    -6
   ],
   [
    1,
    -3
   ],
   [
    2,
    -4
   ],
   [
    1,
    -2
   ],
   [
    -1,
    -3
   ],
   [
    0,
    -2
   ],
   [
    0,
    -8
   ],
   "... 197 more items"
  ],
  [
   [
    6348,
    2380
   ],
   [
    -11,
    -2
   ],
   [
    -27,
    -5
   ],
   [
    -26,
    -5
   ],
   [
    -27,
    -6
   ],
   [
    -26,
    -5
   ],
   [
    -33,
    -7
   ],
   [
    -33,
    -6
   ],
   "... 244 more items"
  ],
  [
   [
    4835,
    2434
   ],
   [
    0,
    1
   ],
   [
    -1,
    1
   ],
   [
    -1,
    2
   ],
   [
    0,
    1
   ],
   [
    0,
    2
   ],
   [
    1,
    5
   ],
   [
    0,
    19
   ],
   "... 431 more items"
  ],
  [
   [
    5020,
    4013
   ],
   [
    11,
    -1
   ],
   [
    5,
    -1
   ],
   [
    4,
    -2
   ],
   [
    2,
    1
   ],
   [
    2,
    3
   ],
   [
    1,
    0
   ],
   [
    5,
    0
   ],
   "... 559 more items"
  ],
  [
   [
    5005,
    4182
   ],
   [
    -1,
    -4
   ],
   [
    -4,
    -1
   ],
   [
    -26,
    -7
   ],
   [
    -4,
    -2
   ],
   [
    -2,
    -3
   ],
   [
    -2,
    -3
   ],
   [
    0,
    -3
   ],
   "... 35 more items"
  ],
  [
   [
    4893,
    4026
   ],
   [
    -6,
    12
   ],
   [
    -2,
    8
   ],
   [
    3,
    9
   ],
   [
    1,
    2
   ],
   [
    2,
    0
   ],
   [
    1,
    0
   ],
   [
    2,
    1
   ],
   "... 40 more items"
  ],
  [
   [
    4867,
    4129
   ],
   [
    1,
    2
   ],
   [
    15,
    13
   ],
   [
    3,
    6
   ],
   [
    4,
    14
   ],
   [
    1,
    1
   ],
   [
    1,
    0
   ],
   [
    1,
    -1
   ],
   "... 40 more items"
  ],
  "... 240 more items"
 ],
 "transform": {
  "scale": [
   0.007679,
   0.007217
  ],
  "translate": [
   -25.36,
   -34.82
  ]
 },
 "bbox": [
  -25.36,
  -34.82,
  51.42,
  37.35
 ]
}